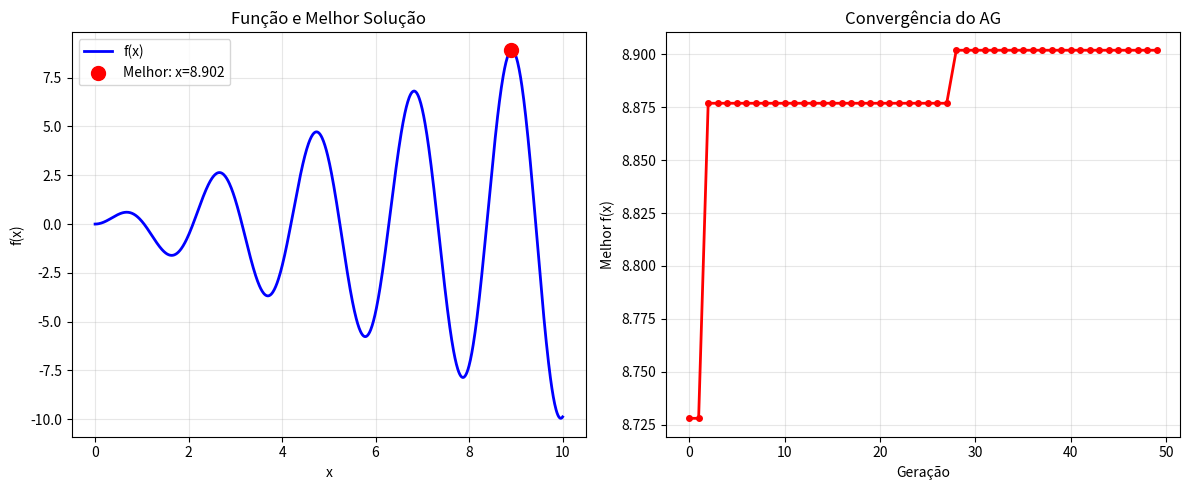

Here is the Python script that generated this plot:
#ATIVIDADE 3: Complete o Algoritmo Genético
#Problema: Encontrar x ∈ [0, 10] que maximiza f(x) = x * sin(3x)

import numpy as np
import matplotlib.pyplot as plt
import random

# ==================== CONFIGURAÇÕES ====================
BITS = 8              # 8 bits → valores de 0 a 255
POP_SIZE = 20
GERACOES = 50
TAXA_CROSS = 0.8
TAXA_MUT = 0.05

# Intervalo de x
X_MIN = 0
X_MAX = 10

# ==================== FUNÇÃO OBJETIVO ====================
def funcao_objetivo(x):
    """f(x) = x * sin(3*x)"""
    return x * np.sin(3 * x)

# ==================== FUNÇÕES A COMPLETAR ====================

# TODO 1: Converter bits para x real
def bits_para_x(bits):
    """
    Converte lista de 8 bits para valor real no intervalo [X_MIN, X_MAX].
    Dica: primeiro converta para decimal, depois normalize.
    """
    decimal = 0
    for i, bit in enumerate(reversed(bits)):
        decimal += bit * (2 ** i)
    return X_MIN + (decimal / (2**BITS - 1)) * (X_MAX - X_MIN)

# TODO 2: Calcular fitness (nota) de um indivíduo
def fitness(individuo):
    """
    Calcula o fitness de um indivíduo.
    Lembre-se: Queremos MAXIMIZAR f(x).
    """
    x = bits_para_x(individuo)
    return funcao_objetivo(x)

# TODO 3: Mutação bit-flip
def mutacao(individuo):
    """
    Aplica mutação bit-flip.
    Cada bit tem TAXA_MUT de chance de ser invertido.
    """
    for i in range(len(individuo)):
        if random.random() < TAXA_MUT:
            individuo[i] = 1 - individuo[i]
    return individuo

# ==================== CÓDIGO PRONTO (NÃO MEXER) ====================

def criar_individuo():
    return [random.randint(0, 1) for _ in range(BITS)]

def criar_populacao():
    return [criar_individuo() for _ in range(POP_SIZE)]

def selecao_roleta(pop, fitnesses):
    total = sum(fitnesses)
    if total == 0:
        return random.choice(pop)
    pick = random.uniform(0, total)
    acumulado = 0
    for i, ind in enumerate(pop):
        acumulado += fitnesses[i]
        if acumulado > pick:
            return ind.copy()
    return pop[-1].copy()

def crossover(pai1, pai2):
    if random.random() > TAXA_CROSS:
        return pai1.copy(), pai2.copy()
    ponto = random.randint(1, BITS - 1)
    filho1 = pai1[:ponto] + pai2[ponto:]
    filho2 = pai2[:ponto] + pai1[ponto:]
    return filho1, filho2

def executar_ag():
    pop = criar_populacao()
    historico = []
    
    for gen in range(GERACOES):
        # Avaliar
        fitnesses = [fitness(ind) for ind in pop]
        
        melhor_fit = max(fitnesses)
        melhor_ind = pop[fitnesses.index(melhor_fit)]
        melhor_x = bits_para_x(melhor_ind)
        historico.append((melhor_x, melhor_fit))
        
        if gen % 10 == 0:
            print(f"Geração {gen:3d}: Melhor f(x) = {melhor_fit:.4f} (x = {melhor_x:.4f})")
        
        # Elitismo
        sorted_idx = np.argsort(fitnesses)[::-1]
        nova_pop = [pop[i].copy() for i in sorted_idx[:2]]
        
        # Criar filhos
        while len(nova_pop) < POP_SIZE:
            pai1 = selecao_roleta(pop, fitnesses)
            pai2 = selecao_roleta(pop, fitnesses)
            filho1, filho2 = crossover(pai1, pai2)
            nova_pop.append(mutacao(filho1))
            if len(nova_pop) < POP_SIZE:
                nova_pop.append(mutacao(filho2))
        
        pop = nova_pop
    
    return historico

# ==================== EXECUTAR ====================
print("=" * 50)
print("OTIMIZANDO f(x) = x * sin(3x)")
print("=" * 50)

historico = executar_ag()

# Visualizar
x_plot = np.linspace(X_MIN, X_MAX, 1000)
y_plot = funcao_objetivo(x_plot)

plt.figure(figsize=(12, 5))

plt.subplot(1, 2, 1)
plt.plot(x_plot, y_plot, 'b-', linewidth=2, label='f(x)')
melhor_x, melhor_fit = max(historico, key=lambda x: x[1])
plt.scatter(melhor_x, melhor_fit, color='red', s=100, zorder=5, label=f'Melhor: x={melhor_x:.3f}')
plt.xlabel('x')
plt.ylabel('f(x)')
plt.title('Função e Melhor Solução')
plt.legend()
plt.grid(True, alpha=0.3)

plt.subplot(1, 2, 2)
x_hist = [h[0] for h in historico]
y_hist = [h[1] for h in historico]
plt.plot(range(GERACOES), y_hist, 'r-o', linewidth=2, markersize=4)
plt.xlabel('Geração')
plt.ylabel('Melhor f(x)')
plt.title('Convergência do AG')
plt.grid(True, alpha=0.3)

plt.tight_layout()
plt.show()

print(f"\n MELHOR SOLUÇÃO: x = {melhor_x:.4f}, f(x) = {melhor_fit:.4f}")
